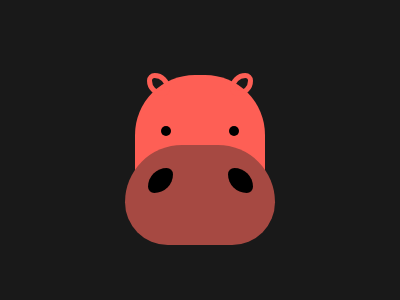

Recreate this image using only HTML and CSS.

<div a></div>
<div b></div>
<style>
    * {
        background: #191919;
        margin: 0
    }

    div,
    :before,
    :after {
        content: "";
        position: absolute
    }

    [a]:before {
        top: 70;
        left: -10;
        width: 150;
        height: 100;
        background: #A64942;
        border-radius: 80px 80px 60px 60px
    }

    [a]:after {
        top: 93;
        left: 13;
        width: 25;
        height: 25;
        background: #000;
        border-radius: 30px 10px 30px 10px;
        -webkit-box-reflect: right 55px
    }

    [a] {
        top: 75;
        left: 135;
        width: 130;
        height: 130;
        background: #FE5F55;
        border-radius: 60px 60px 0 0
    }

    [b]:before {
        top: 48;
        left: 9;
        width: 10;
        height: 10;
        background: #000;
        border-radius: 50%
    }

    [b] {
        top: 73;
        left: 147;
        width: 13;
        height: 13;
        background: transparent;
        border-radius: 10px 20px 10px 20px;
        border: 5px solid #FE5F55;
        -webkit-box-reflect: right 60px
    }
</style>